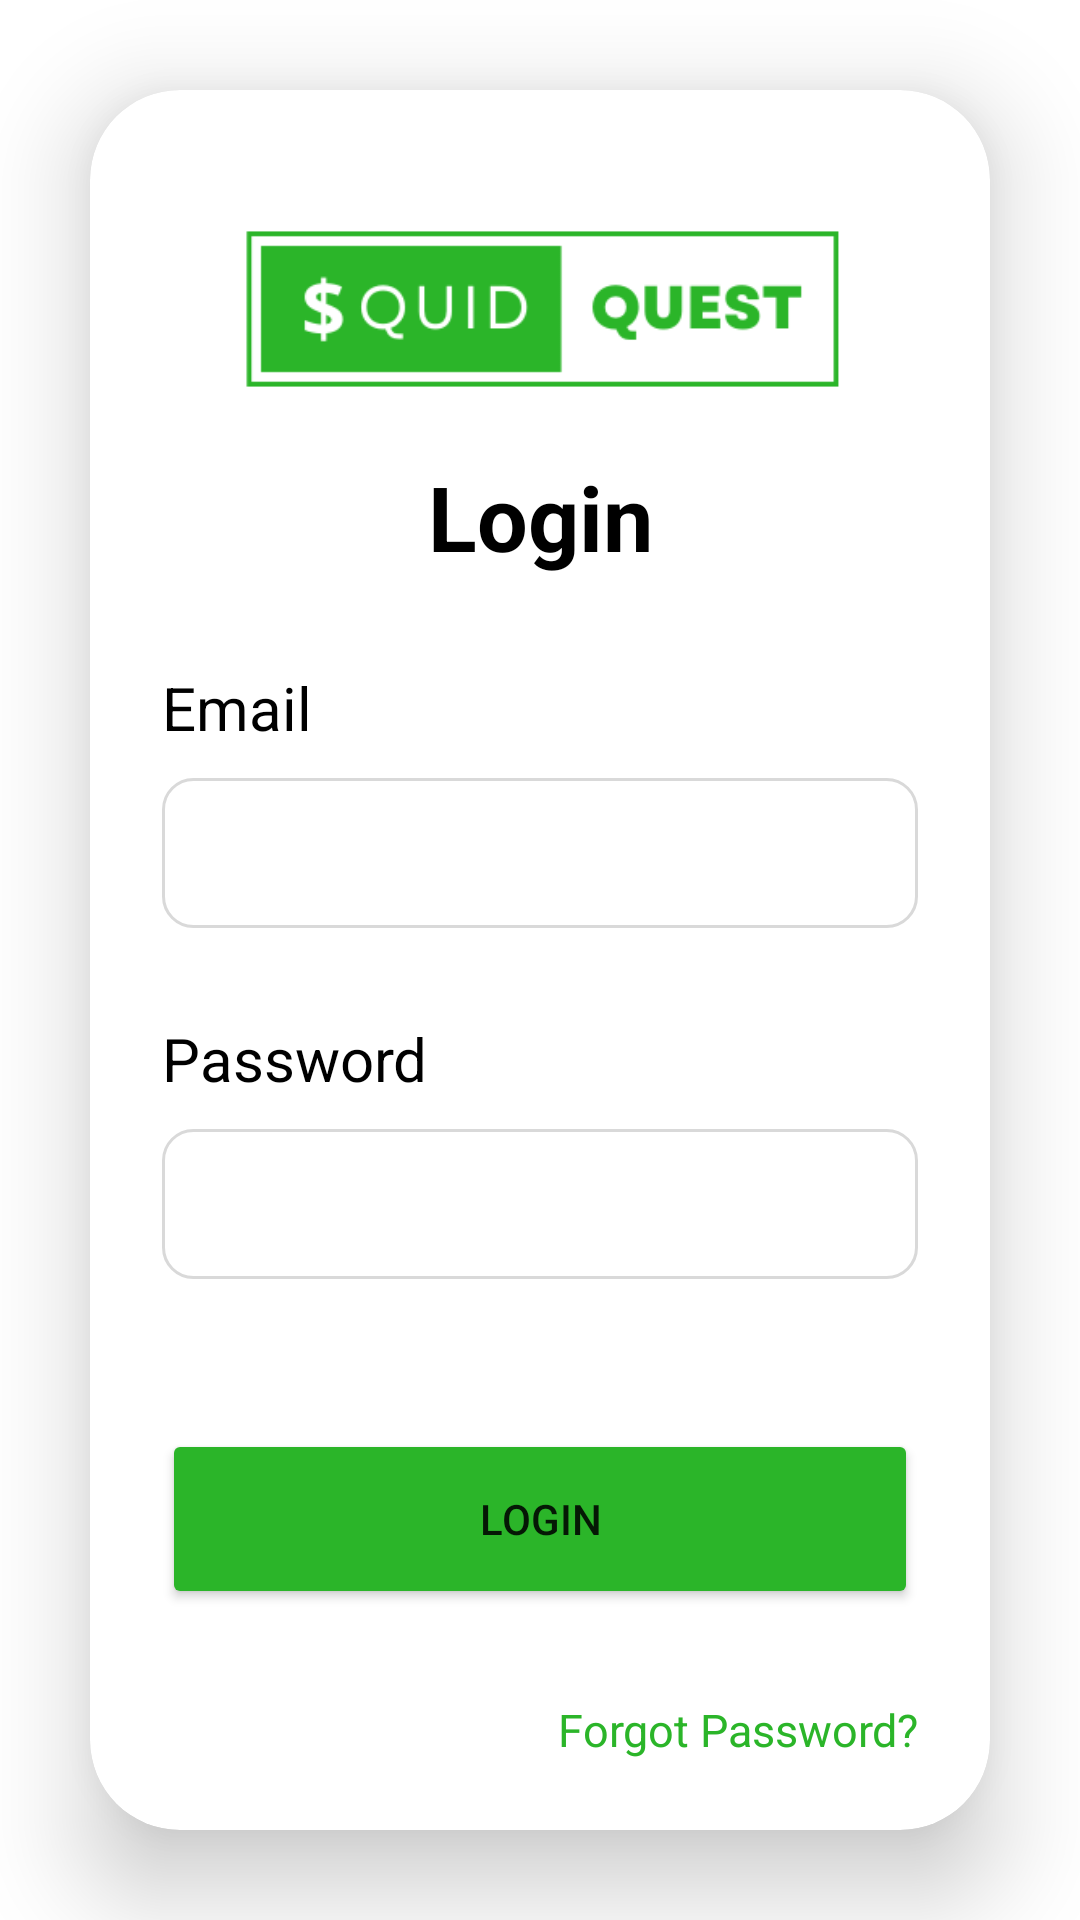

Android layout source for this screen:
<!-- AndroidManifest.xml: application theme Theme.QuidQuest -->
<!-- res/layout/activity_login.xml -->
<?xml version="1.0" encoding="utf-8"?>
<LinearLayout
    xmlns:android="http://schemas.android.com/apk/res/android"
    xmlns:app="http://schemas.android.com/apk/res-auto"
    xmlns:tools="http://schemas.android.com/tools"
    android:layout_width="match_parent"
    android:layout_height="match_parent"
    tools:context=".Login"
    android:orientation="vertical"
    android:gravity="center"
    android:background="@drawable/login_background"
    >

    <androidx.cardview.widget.CardView
        android:layout_width="match_parent"
        android:layout_height="wrap_content"
        android:layout_margin="30dp"
        app:cardCornerRadius="30dp"
        app:cardElevation="20dp"
        android:background="@color/gray">

        <LinearLayout
            android:layout_width="match_parent"
            android:layout_height="wrap_content"
            android:orientation="vertical"
            android:layout_gravity="center_horizontal"
            android:padding="24dp">

            <ImageView
                android:id="@+id/imageView"
                android:layout_width="200dp"
                android:layout_height="wrap_content"
                android:src="@drawable/quid_logo"
                android:layout_gravity="center"/>

            <TextView
                android:layout_width="match_parent"
                android:layout_height="wrap_content"
                android:text="Login"
                android:id="@+id/txtVLogin"
                android:textSize="30sp"
                android:textAlignment="center"
                android:textColor="@color/black"
                android:textStyle="bold"/>

            <TextView
                android:layout_width="match_parent"
                android:layout_height="wrap_content"
                android:text="Email"
                android:id="@+id/txtVEmailLogin"
                android:textSize="20sp"
                android:textAlignment="viewStart"
                android:textColor="@color/black"
                android:layout_marginTop="30dp"/>

            <EditText
                android:layout_width="match_parent"
                android:layout_height="50dp"
                android:background="@drawable/custom_edittext"
                android:id="@+id/editTxtEmailLogin"
                android:layout_marginTop="10dp"/>


            <TextView
                android:layout_width="match_parent"
                android:layout_height="wrap_content"
                android:text="Password"
                android:id="@+id/txtVPasswordLogin"
                android:textSize="20sp"
                android:textAlignment="viewStart"
                android:textColor="@color/black"
                android:layout_marginTop="30dp"/>

            <EditText
                android:layout_width="match_parent"
                android:layout_height="50dp"
                android:background="@drawable/custom_edittext"
                android:id="@+id/editTxtPasswordLogin"
                android:layout_marginTop="10dp"/>

            <Button
                android:id="@+id/btnLogin"
                android:layout_width="match_parent"
                android:layout_height="60dp"
                android:layout_marginTop="50dp"
                android:text="LOGIN"
                android:backgroundTint="@color/green"
                app:cornerRadius = "10dp"/>

            <TextView
                android:layout_width="match_parent"
                android:layout_height="wrap_content"
                android:text="Forgot Password?"
                android:id="@+id/txtVForgotPasswordLogin"
                android:textSize="15sp"
                android:textAlignment="viewEnd"
                android:textColor="@color/green"
                android:layout_marginTop="30dp"/>


        </LinearLayout>



    </androidx.cardview.widget.CardView>




</LinearLayout>
<!-- resources referenced by this layout -->
<resources>
  <color name="black">#FF000000</color>
  <color name="gray">#D9D9D9</color>
  <color name="green">#2BB529</color>
  <!-- drawable custom_edittext (drawable) -->
  <?xml version="1.0" encoding="utf-8"?>
  <shape xmlns:android="http://schemas.android.com/apk/res/android"
      android:shape="rectangle">
  
      <stroke
          android:width="1dp"
          android:color="@color/gray"/>
  
      <corners
          android:radius="10dp"/>
  
  
  </shape>
  <!-- drawable quid_logo: png bitmap (drawable, 5861 bytes) -->
  <style name="Theme.QuidQuest" parent="Theme.MaterialComponents.DayNight.DarkActionBar">
          
          <item name="colorPrimary">@color/purple_500</item>
          <item name="colorPrimaryVariant">@color/purple_700</item>
          <item name="colorOnPrimary">@color/white</item>
          
          <item name="colorSecondary">@color/teal_200</item>
          <item name="colorSecondaryVariant">@color/teal_700</item>
          <item name="colorOnSecondary">@color/black</item>
          
          <item name="android:statusBarColor">?attr/colorPrimaryVariant</item>
          
      </style>
  <color name="purple_500">#FF6200EE</color>
  <color name="purple_700">#FF3700B3</color>
  <color name="white">#FFFFFFFF</color>
  <color name="teal_200">#FF03DAC5</color>
  <color name="teal_700">#FF018786</color>
</resources>
